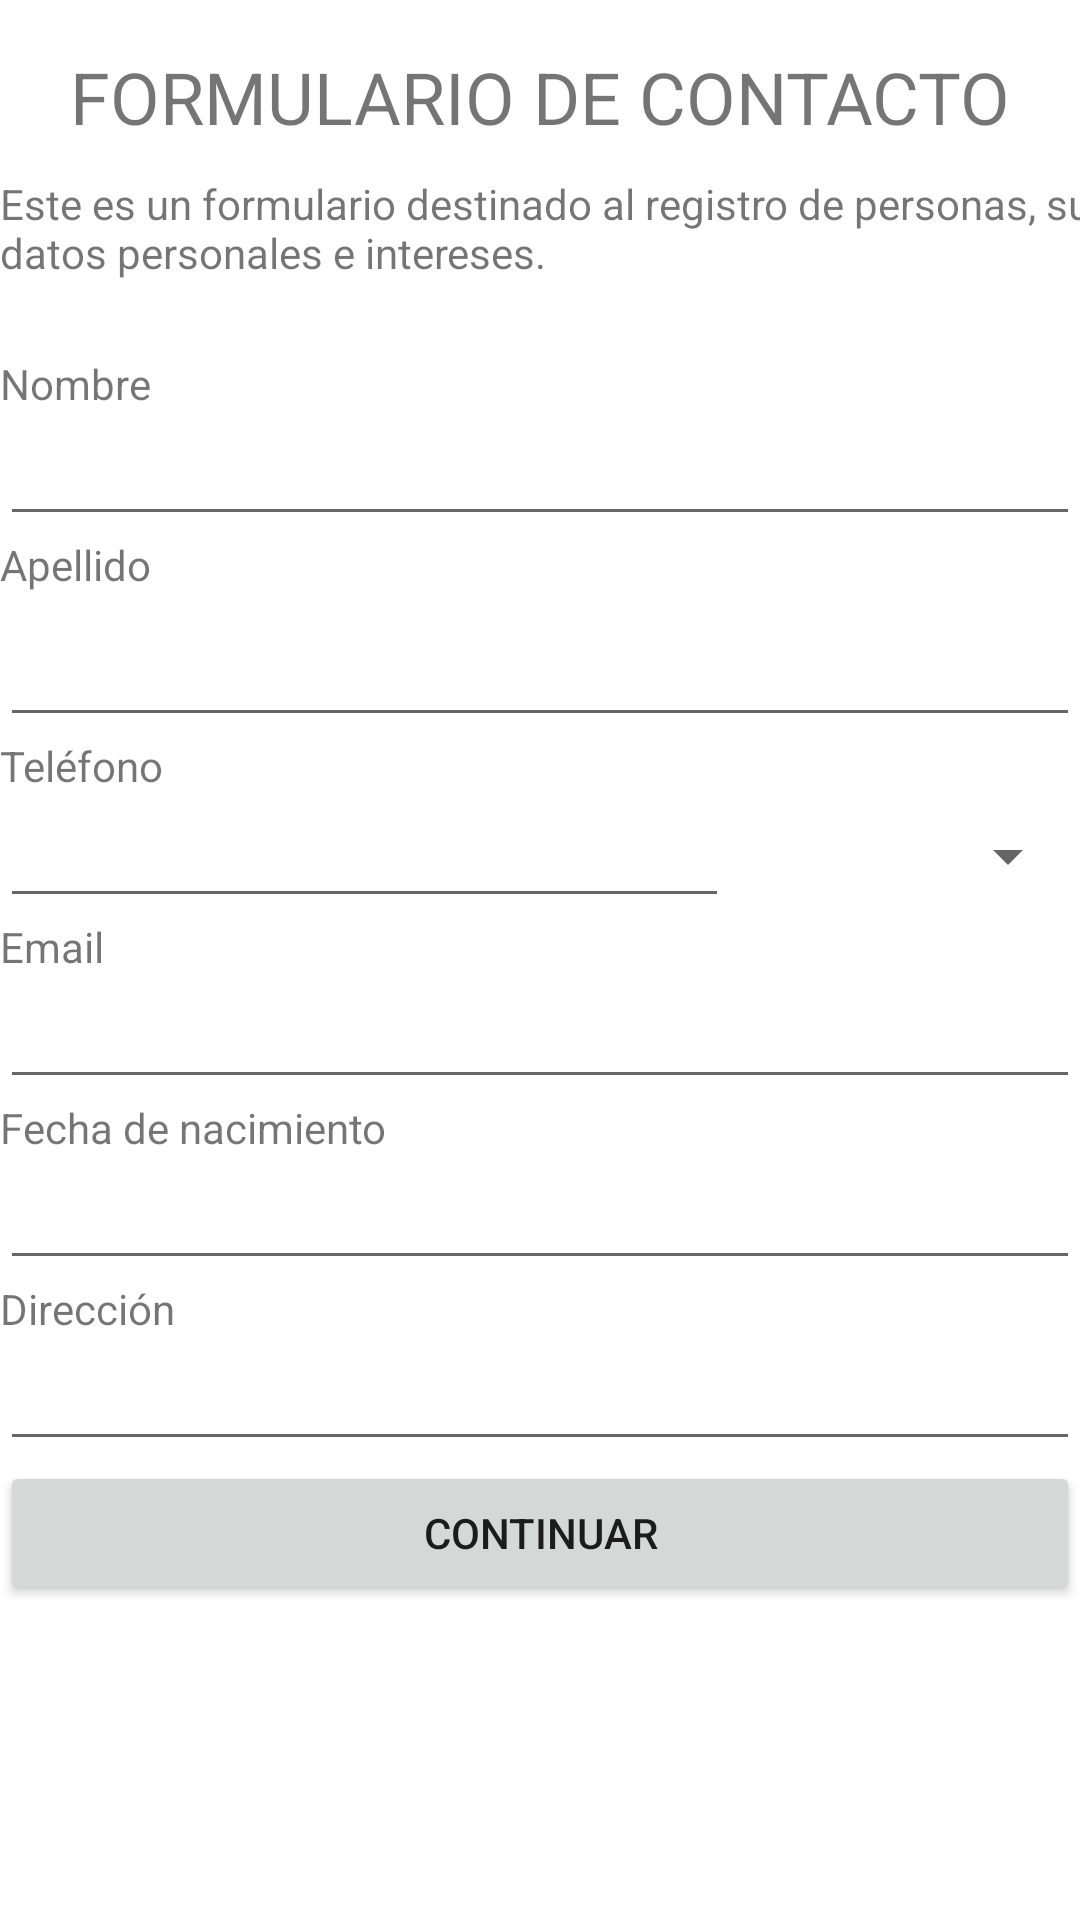

Produce the Android XML layout that renders to this screen, including the resource entries it uses.
<!-- AndroidManifest.xml: application theme Theme.TP_2 -->
<!-- res/layout/activity_agregar_contactos.xml -->
<?xml version="1.0" encoding="utf-8"?>
<androidx.constraintlayout.widget.ConstraintLayout xmlns:android="http://schemas.android.com/apk/res/android"
    xmlns:app="http://schemas.android.com/apk/res-auto"
    xmlns:tools="http://schemas.android.com/tools"
    android:layout_width="match_parent"
    android:layout_height="match_parent"
    tools:context=".AgregarContactos">

    <ScrollView
        android:layout_width="wrap_content"
        android:layout_height="wrap_content"
        app:layout_constraintEnd_toEndOf="parent"
        app:layout_constraintHorizontal_bias="0.482"
        app:layout_constraintStart_toStartOf="parent"
        tools:layout_editor_absoluteY="8dp">

        <LinearLayout
            android:layout_width="match_parent"
            android:layout_height="wrap_content"
            android:orientation="vertical">

            <TextView
                android:id="@+id/title_contact_form"
                android:layout_width="match_parent"
                android:layout_height="wrap_content"
                android:layout_marginTop="16dp"
                android:gravity="center"
                android:text="@string/title_contact_form"
                android:textSize="24sp" />

            <TextView
                android:id="@+id/info_contact_form"
                android:layout_width="382dp"
                android:layout_height="70dp"
                android:paddingTop="10dp"
                android:text="@string/info_contact_form" />

            <TextView
                android:id="@+id/tvNombre"
                android:layout_width="wrap_content"
                android:layout_height="wrap_content"
                android:text="@string/tv_nombre" />

            <EditText
                android:id="@+id/etNombre"
                android:layout_width="match_parent"
                android:layout_height="match_parent"
                android:ems="10"
                android:inputType="textPersonName" />

            <TextView
                android:id="@+id/tvApellido"
                android:layout_width="wrap_content"
                android:layout_height="wrap_content"
                android:text="@string/tv_apellido" />

            <EditText
                android:id="@+id/etApellido"
                android:layout_width="match_parent"
                android:layout_height="wrap_content"
                android:ems="10"
                android:inputType="textPersonName"
                android:minHeight="48dp" />

            <TextView
                android:id="@+id/tvTelefono"
                android:layout_width="wrap_content"
                android:layout_height="wrap_content"
                android:text="@string/tv_telefono" />

            <LinearLayout
                android:id="@+id/llTelefono"
                android:layout_width="match_parent"
                android:layout_height="match_parent"
                android:orientation="horizontal">

                <EditText
                    android:id="@+id/etTelefono"
                    android:layout_width="243dp"
                    android:layout_height="wrap_content"
                    android:ems="10"
                    android:inputType="phone" />

                <Spinner
                    android:id="@+id/spTipoTelefono"
                    android:layout_width="match_parent"
                    android:layout_height="match_parent" />

            </LinearLayout>

            <TextView
                android:id="@+id/tvEmail"
                android:layout_width="wrap_content"
                android:layout_height="wrap_content"
                android:text="@string/tv_email" />

            <EditText
                android:id="@+id/etEmail"
                android:layout_width="match_parent"
                android:layout_height="wrap_content"
                android:ems="10"
                android:inputType="textEmailAddress" />

            <TextView
                android:id="@+id/tvFechaNacimiento"
                android:layout_width="wrap_content"
                android:layout_height="wrap_content"
                android:text="@string/tv_fecha_nacimiento" />

            <EditText
                android:id="@+id/etFechaNacimiento"
                android:layout_width="match_parent"
                android:layout_height="wrap_content"
                android:ems="10"
                android:inputType="date" />

            <TextView
                android:id="@+id/tvDireccion"
                android:layout_width="wrap_content"
                android:layout_height="wrap_content"
                android:text="@string/tv_direccion" />

            <EditText
                android:id="@+id/etDireccion"
                android:layout_width="match_parent"
                android:layout_height="wrap_content"
                android:ems="10"
                android:inputType="textPersonName" />

            <Button
                android:id="@+id/button"
                android:layout_width="match_parent"
                android:layout_height="wrap_content"
                android:onClick="AceptarClick"
                android:text="@string/btn_continuar" />

        </LinearLayout>
    </ScrollView>

</androidx.constraintlayout.widget.ConstraintLayout>
<!-- resources referenced by this layout -->
<resources>
  <string name="btn_continuar">Continuar</string>
  <string name="info_contact_form">Este es un formulario destinado al registro de personas, sus datos personales e intereses.</string>
  <string name="title_contact_form">FORMULARIO DE CONTACTO</string>
  <string name="tv_apellido">Apellido</string>
  <string name="tv_direccion">Dirección</string>
  <string name="tv_email">Email</string>
  <string name="tv_fecha_nacimiento">Fecha de nacimiento</string>
  <string name="tv_nombre">Nombre</string>
  <string name="tv_telefono">Teléfono</string>
  <style name="Theme.TP_2" parent="Theme.MaterialComponents.DayNight.DarkActionBar">
          
          <item name="colorPrimary">@color/purple_500</item>
          <item name="colorPrimaryVariant">@color/purple_700</item>
          <item name="colorOnPrimary">@color/white</item>
          
          <item name="colorSecondary">@color/teal_200</item>
          <item name="colorSecondaryVariant">@color/teal_700</item>
          <item name="colorOnSecondary">@color/black</item>
          
          <item name="android:statusBarColor" tools:targetApi="l">?attr/colorPrimaryVariant</item>
          
      </style>
  <!-- not gathered from this repository: default colours our renderer supplied (Android Studio template values) -->
  <color name="purple_500">#FF6200EE</color>
  <color name="purple_700">#FF3700B3</color>
  <color name="teal_200">#FF03DAC5</color>
  <color name="teal_700">#FF018786</color>
  <color name="black">#FF000000</color>
  <color name="white">#FFFFFFFF</color>
</resources>
